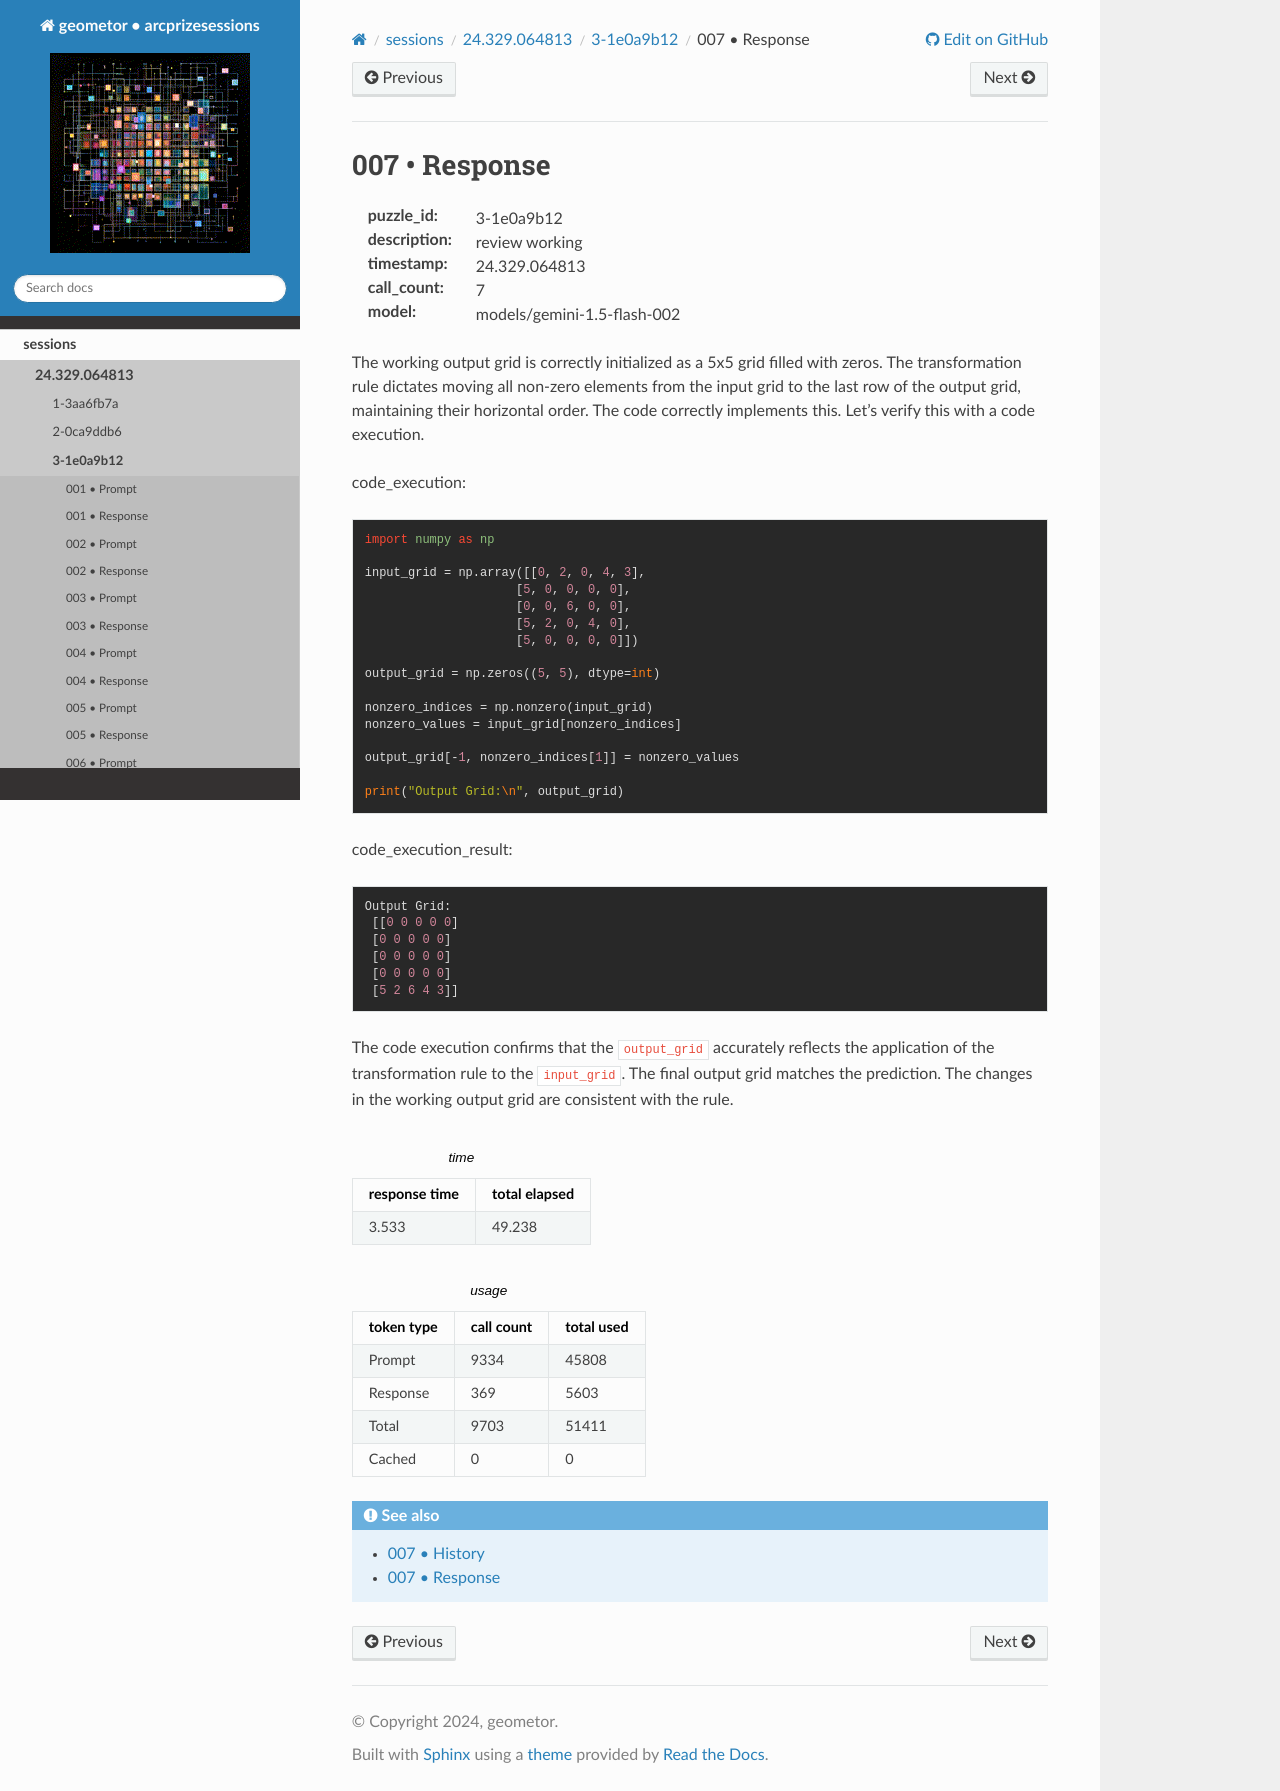

repository: geometor/arcprizesessions · page: sessions/24.329.064813/3-1e0a9b12/007-response/index.html · generator: sphinx

007 • Response
==============

:puzzle_id: 3-1e0a9b12
:description: review working
:timestamp: 24.329.064813
:call_count: 7

:model: models/gemini-1.5-flash-002






The working output grid is correctly initialized as a 5x5 grid filled with zeros.  The transformation rule dictates moving all non-zero elements from the input grid to the last row of the output grid, maintaining their horizontal order.  The code correctly implements this.  Let's verify this with a code execution.

code_execution:

.. code-block:: python

   import numpy as np

   input_grid = np.array([[0, 2, 0, 4, 3],
                        [5, 0, 0, 0, 0],
                        [0, 0, 6, 0, 0],
                        [5, 2, 0, 4, 0],
                        [5, 0, 0, 0, 0]])

   output_grid = np.zeros((5, 5), dtype=int)

   nonzero_indices = np.nonzero(input_grid)
   nonzero_values = input_grid[nonzero_indices]

   output_grid[-1, nonzero_indices[1]] = nonzero_values

   print("Output Grid:\n", output_grid)

code_execution_result:

.. code-block::

   Output Grid:
    [[0 0 0 0 0]
    [0 0 0 0 0]
    [0 0 0 0 0]
    [0 0 0 0 0]
    [5 2 6 4 3]]

The code execution confirms that the ``output_grid`` accurately reflects the application of the transformation rule to the ``input_grid``. The final output grid matches the prediction.  The changes in the working output grid are consistent with the rule.






.. list-table:: time
   :header-rows: 1

   * - response time
     - total elapsed
   * - 3.533 
     - 49.238 



.. list-table:: usage
   :header-rows: 1

   * - token type
     - call count
     - total used

   * - Prompt 
     - 9334 
     - 45808 

   * - Response 
     - 369 
     - 5603 

   * - Total 
     - 9703 
     - 51411 

   * - Cached 
     - 0 
     - 0 



.. seealso::

   - :doc:`007-history`
   - :doc:`007-response`
